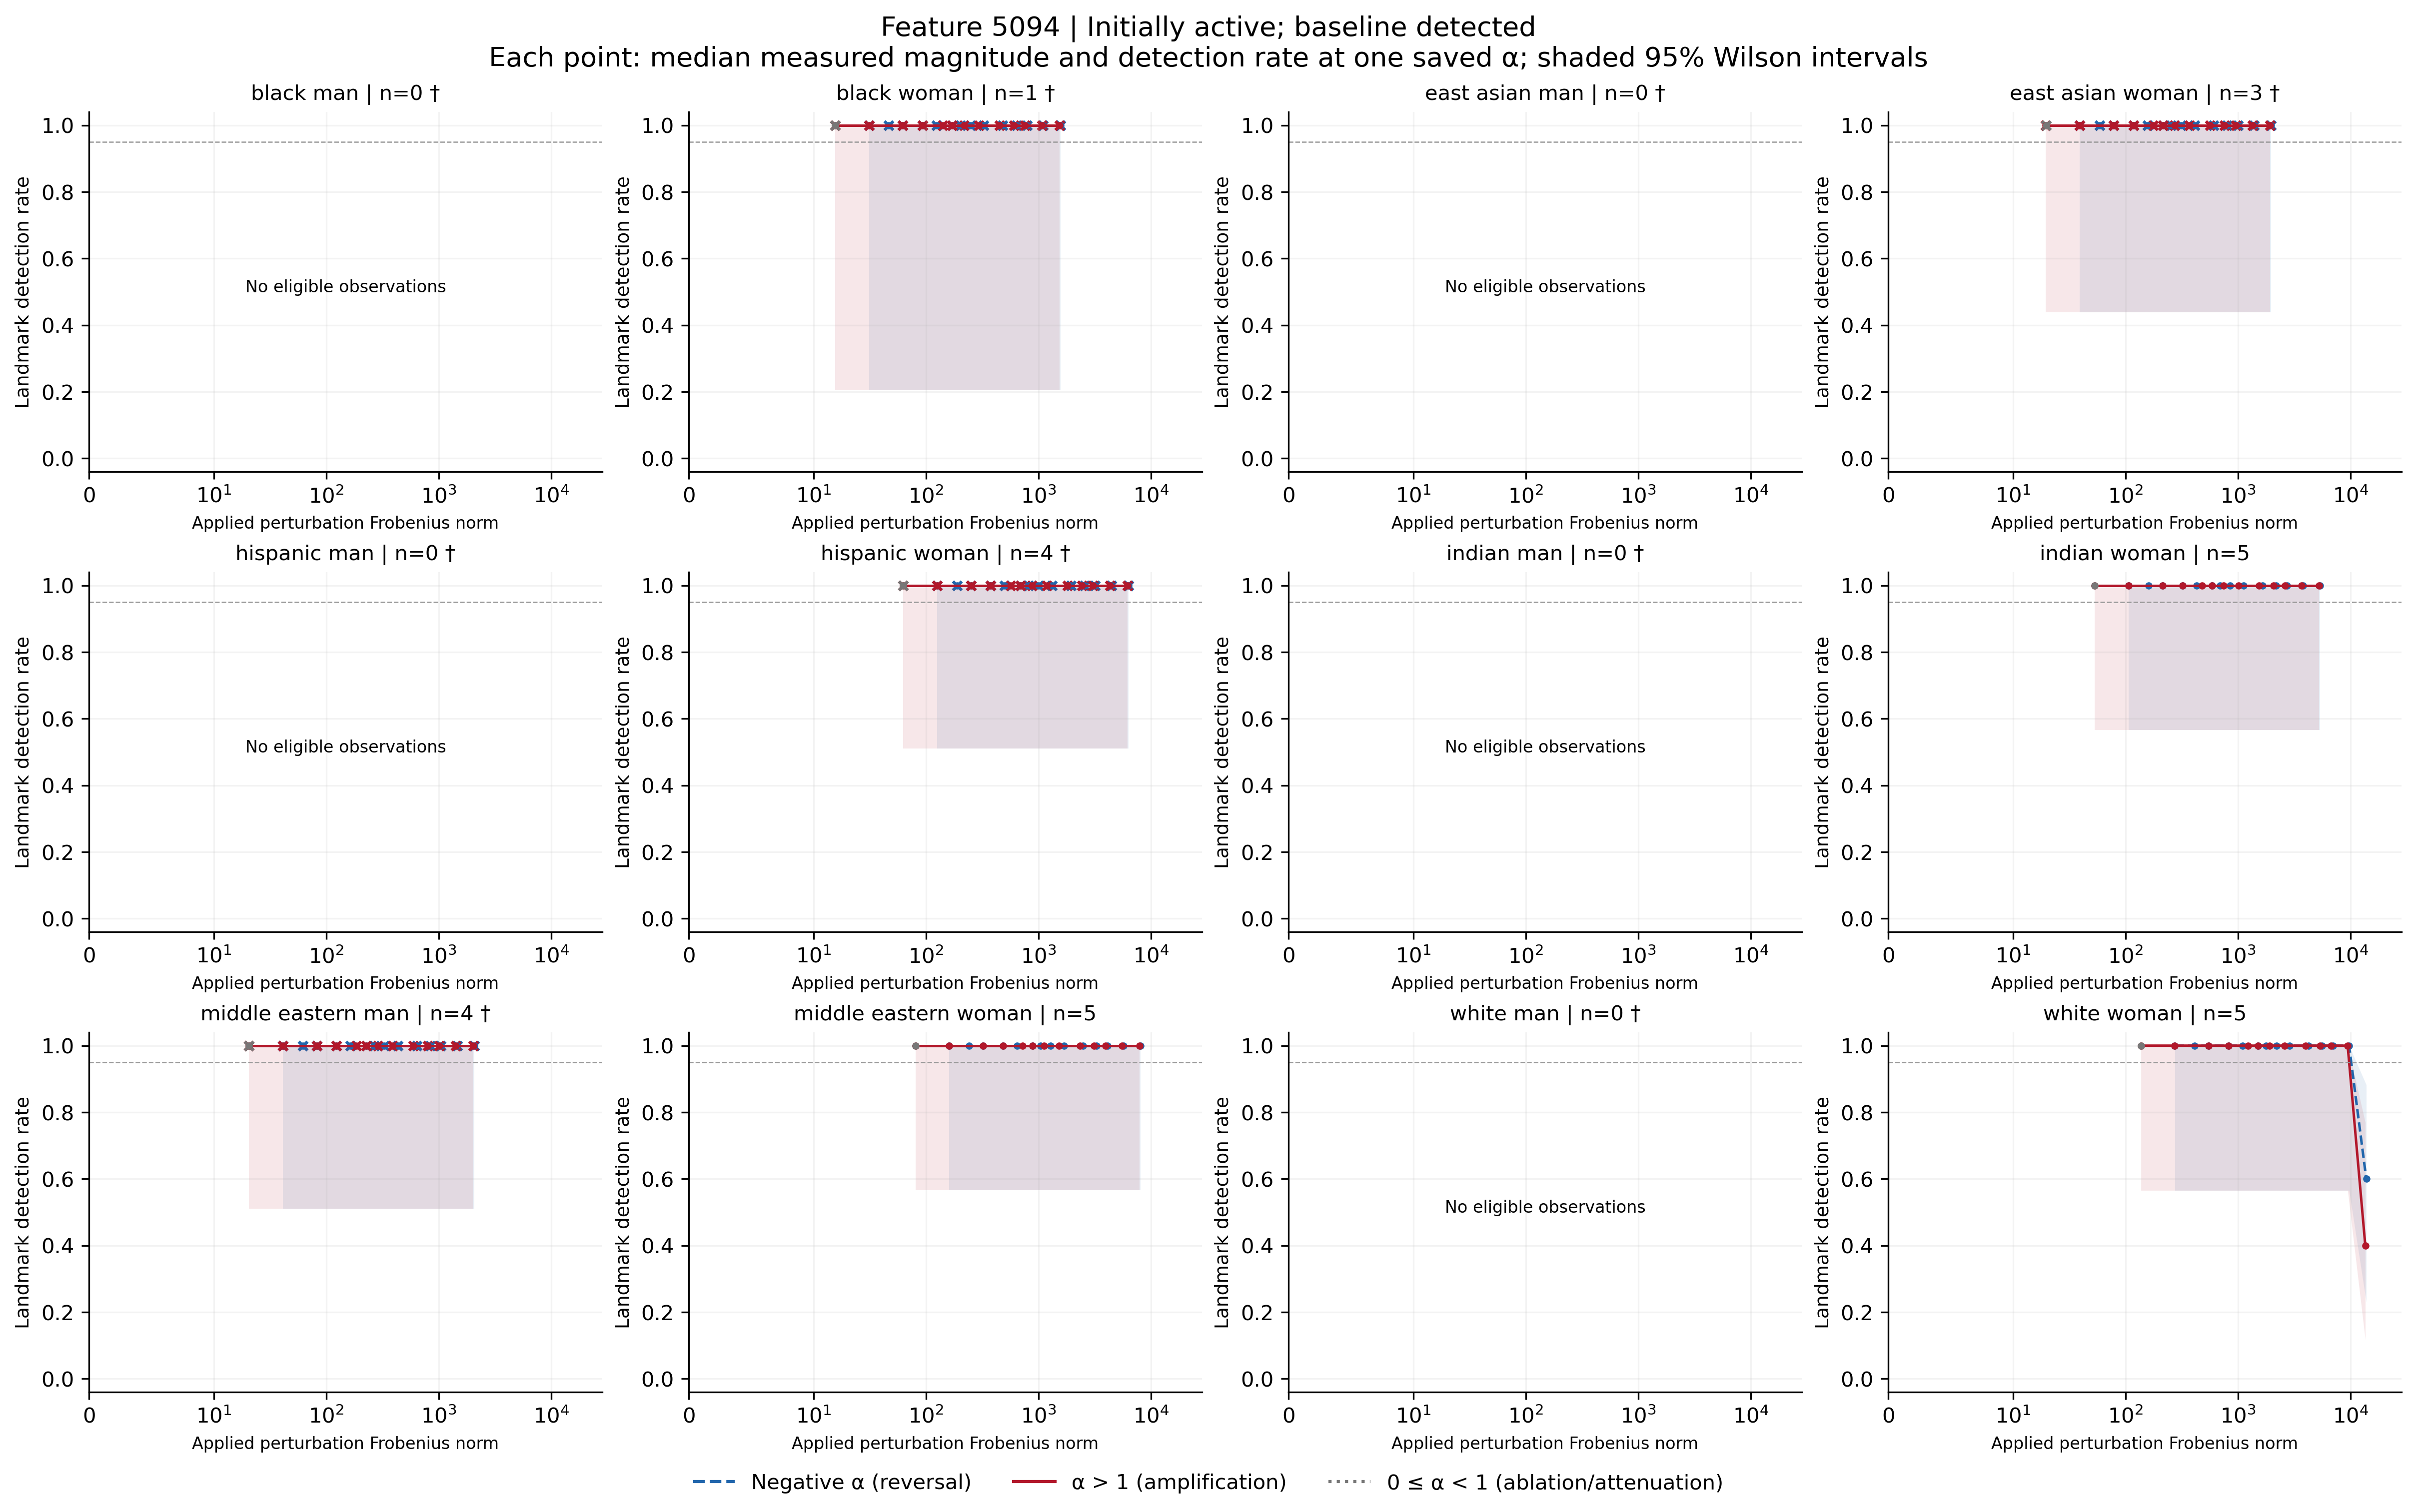

Data behind this chart, as committed beside it:
feature, group, cohort, alpha, n, seed_count, detected, detection_rate, ci_low, ci_high, ci_width, insufficient, status, median_delta_fro_applied, median_relative_delta_fro, branch
5094, black_man, active_baseline_detected, -100, 0, 0, 0, , , , , True, no_eligible_observations, , , negative
5094, black_man, active_baseline_detected, -70, 0, 0, 0, , , , , True, no_eligible_observations, , , negative
5094, black_man, active_baseline_detected, -50, 0, 0, 0, , , , , True, no_eligible_observations, , , negative
5094, black_man, active_baseline_detected, -40, 0, 0, 0, , , , , True, no_eligible_observations, , , negative
5094, black_man, active_baseline_detected, -30, 0, 0, 0, , , , , True, no_eligible_observations, , , negative
5094, black_man, active_baseline_detected, -20, 0, 0, 0, , , , , True, no_eligible_observations, , , negative
5094, black_man, active_baseline_detected, -15, 0, 0, 0, , , , , True, no_eligible_observations, , , negative
5094, black_man, active_baseline_detected, -12, 0, 0, 0, , , , , True, no_eligible_observations, , , negative
5094, black_man, active_baseline_detected, -10, 0, 0, 0, , , , , True, no_eligible_observations, , , negative
5094, black_man, active_baseline_detected, -7, 0, 0, 0, , , , , True, no_eligible_observations, , , negative
5094, black_man, active_baseline_detected, -5, 0, 0, 0, , , , , True, no_eligible_observations, , , negative
5094, black_man, active_baseline_detected, -3, 0, 0, 0, , , , , True, no_eligible_observations, , , negative
5094, black_man, active_baseline_detected, -2, 0, 0, 0, , , , , True, no_eligible_observations, , , negative
5094, black_man, active_baseline_detected, -1, 0, 0, 0, , , , , True, no_eligible_observations, , , negative
5094, black_man, active_baseline_detected, 0, 0, 0, 0, , , , , True, no_eligible_observations, , , attenuation_or_ablation
5094, black_man, active_baseline_detected, 1, 0, 0, 0, , , , , True, no_eligible_observations, , , baseline
5094, black_man, active_baseline_detected, 2, 0, 0, 0, , , , , True, no_eligible_observations, , , positive
5094, black_man, active_baseline_detected, 3, 0, 0, 0, , , , , True, no_eligible_observations, , , positive
5094, black_man, active_baseline_detected, 5, 0, 0, 0, , , , , True, no_eligible_observations, , , positive
5094, black_man, active_baseline_detected, 7, 0, 0, 0, , , , , True, no_eligible_observations, , , positive
5094, black_man, active_baseline_detected, 10, 0, 0, 0, , , , , True, no_eligible_observations, , , positive
5094, black_man, active_baseline_detected, 12, 0, 0, 0, , , , , True, no_eligible_observations, , , positive
5094, black_man, active_baseline_detected, 15, 0, 0, 0, , , , , True, no_eligible_observations, , , positive
5094, black_man, active_baseline_detected, 20, 0, 0, 0, , , , , True, no_eligible_observations, , , positive
5094, black_man, active_baseline_detected, 30, 0, 0, 0, , , , , True, no_eligible_observations, , , positive
5094, black_man, active_baseline_detected, 40, 0, 0, 0, , , , , True, no_eligible_observations, , , positive
5094, black_man, active_baseline_detected, 50, 0, 0, 0, , , , , True, no_eligible_observations, , , positive
5094, black_man, active_baseline_detected, 70, 0, 0, 0, , , , , True, no_eligible_observations, , , positive
5094, black_man, active_baseline_detected, 100, 0, 0, 0, , , , , True, no_eligible_observations, , , positive
5094, black_woman, active_baseline_detected, -100, 1, 1, 1, 1.0, 0.2065, 1.0, 0.7935, True, insufficient_observations, 1569, 0.5087, negative
5094, black_woman, active_baseline_detected, -70, 1, 1, 1, 1.0, 0.2065, 1.0, 0.7935, True, insufficient_observations, 1103, 0.3576, negative
5094, black_woman, active_baseline_detected, -50, 1, 1, 1, 1.0, 0.2065, 1.0, 0.7935, True, insufficient_observations, 792.1, 0.2569, negative
5094, black_woman, active_baseline_detected, -40, 1, 1, 1, 1.0, 0.2065, 1.0, 0.7935, True, insufficient_observations, 636.8, 0.2065, negative
5094, black_woman, active_baseline_detected, -30, 1, 1, 1, 1.0, 0.2065, 1.0, 0.7935, True, insufficient_observations, 481.5, 0.1561, negative
5094, black_woman, active_baseline_detected, -20, 1, 1, 1, 1.0, 0.2065, 1.0, 0.7935, True, insufficient_observations, 326.2, 0.1058, negative
5094, black_woman, active_baseline_detected, -15, 1, 1, 1, 1.0, 0.2065, 1.0, 0.7935, True, insufficient_observations, 248.5, 0.08058, negative
5094, black_woman, active_baseline_detected, -12, 1, 1, 1, 1.0, 0.2065, 1.0, 0.7935, True, insufficient_observations, 201.9, 0.06547, negative
5094, black_woman, active_baseline_detected, -10, 1, 1, 1, 1.0, 0.2065, 1.0, 0.7935, True, insufficient_observations, 170.8, 0.0554, negative
5094, black_woman, active_baseline_detected, -7, 1, 1, 1, 1.0, 0.2065, 1.0, 0.7935, True, insufficient_observations, 124.3, 0.04029, negative
5094, black_woman, active_baseline_detected, -5, 1, 1, 1, 1.0, 0.2065, 1.0, 0.7935, True, insufficient_observations, 93.19, 0.03022, negative
5094, black_woman, active_baseline_detected, -3, 1, 1, 1, 1.0, 0.2065, 1.0, 0.7935, True, insufficient_observations, 62.13, 0.02015, negative
5094, black_woman, active_baseline_detected, -2, 1, 1, 1, 1.0, 0.2065, 1.0, 0.7935, True, insufficient_observations, 46.59, 0.01511, negative
5094, black_woman, active_baseline_detected, -1, 1, 1, 1, 1.0, 0.2065, 1.0, 0.7935, True, insufficient_observations, 31.06, 0.01007, negative
5094, black_woman, active_baseline_detected, 0, 1, 1, 1, 1.0, 0.2065, 1.0, 0.7935, True, insufficient_observations, 15.53, 0.005036, attenuation_or_ablation
5094, black_woman, active_baseline_detected, 1, 1, 1, 1, 1.0, 0.2065, 1.0, 0.7935, True, insufficient_observations, 0.0, 0.0, baseline
5094, black_woman, active_baseline_detected, 2, 1, 1, 1, 1.0, 0.2065, 1.0, 0.7935, True, insufficient_observations, 15.53, 0.005037, positive
5094, black_woman, active_baseline_detected, 3, 1, 1, 1, 1.0, 0.2065, 1.0, 0.7935, True, insufficient_observations, 31.06, 0.01007, positive
5094, black_woman, active_baseline_detected, 5, 1, 1, 1, 1.0, 0.2065, 1.0, 0.7935, True, insufficient_observations, 62.13, 0.02015, positive
5094, black_woman, active_baseline_detected, 7, 1, 1, 1, 1.0, 0.2065, 1.0, 0.7935, True, insufficient_observations, 93.19, 0.03022, positive
5094, black_woman, active_baseline_detected, 10, 1, 1, 1, 1.0, 0.2065, 1.0, 0.7935, True, insufficient_observations, 139.8, 0.04533, positive
5094, black_woman, active_baseline_detected, 12, 1, 1, 1, 1.0, 0.2065, 1.0, 0.7935, True, insufficient_observations, 170.8, 0.0554, positive
5094, black_woman, active_baseline_detected, 15, 1, 1, 1, 1.0, 0.2065, 1.0, 0.7935, True, insufficient_observations, 217.4, 0.07051, positive
5094, black_woman, active_baseline_detected, 20, 1, 1, 1, 1.0, 0.2065, 1.0, 0.7935, True, insufficient_observations, 295.1, 0.09569, positive
5094, black_woman, active_baseline_detected, 30, 1, 1, 1, 1.0, 0.2065, 1.0, 0.7935, True, insufficient_observations, 450.4, 0.1461, positive
5094, black_woman, active_baseline_detected, 40, 1, 1, 1, 1.0, 0.2065, 1.0, 0.7935, True, insufficient_observations, 605.7, 0.1964, positive
5094, black_woman, active_baseline_detected, 50, 1, 1, 1, 1.0, 0.2065, 1.0, 0.7935, True, insufficient_observations, 761.1, 0.2468, positive
5094, black_woman, active_baseline_detected, 70, 1, 1, 1, 1.0, 0.2065, 1.0, 0.7935, True, insufficient_observations, 1072, 0.3475, positive
5094, black_woman, active_baseline_detected, 100, 1, 1, 1, 1.0, 0.2065, 1.0, 0.7935, True, insufficient_observations, 1538, 0.4986, positive
5094, east_asian_man, active_baseline_detected, -100, 0, 0, 0, , , , , True, no_eligible_observations, , , negative
5094, east_asian_man, active_baseline_detected, -70, 0, 0, 0, , , , , True, no_eligible_observations, , , negative
... 288 more rows
